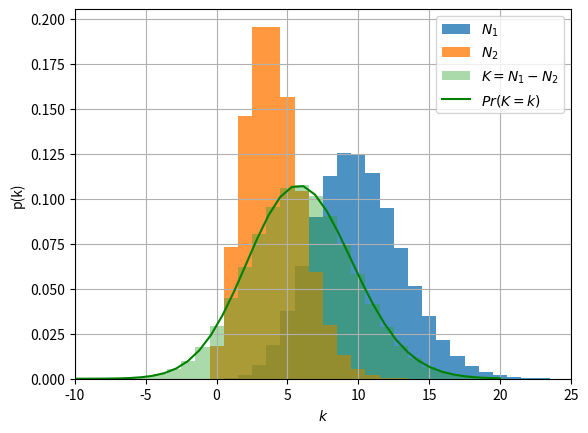

Python code for this plot:
import matplotlib.pyplot as plt
import numpy as np
from scipy.special import iv

n = int(1e6)  # samples
lams = [10, 4]
s1 = np.random.poisson(lam=lams[0], size=n)
s2 = np.random.poisson(lam=lams[1], size=n)

p_skellam = (
    lambda x, lam1, lam2: np.exp(-lam1 - lam2)
    * (lam1 / lam2) ** (x / 2)
    * iv(x, 2 * np.sqrt(lam1 * lam2))
)
xs = np.linspace(-20, 20)
pxs = p_skellam(xs, *lams)
diff = s1 - s2

print(f'Numerical  mean: {diff.mean():.3f}')
print(f'Analytical mean: {lams[0]-lams[1]:.3f}\n')
print(f'Numerical  variance: {diff.var():.3f}')
print(f'Analytical variance: {lams[0]+lams[1]:.3f}')

plt.hist(
    s1,
    bins=range(s1.min(), s1.max() + 1),
    alpha=0.8,
    density=True,
    align='left',
    label='$N_1$',
)
plt.hist(
    s2,
    bins=range(s1.min(), s1.max() + 1),
    alpha=0.8,
    density=True,
    align='left',
    label='$N_2$',
)
plt.hist(
    diff,
    bins=range(diff.min(), diff.max() + 1),
    alpha=0.4,
    density=True,
    align='left',
    label='$K=N_1-N_2$',
)
plt.plot(xs, pxs, color='g', label='$Pr(K=k)$')
plt.xlabel('$k$')
plt.ylabel('p(k)')
plt.legend()
plt.xlim(-10, 25)
plt.grid()
plt.show()